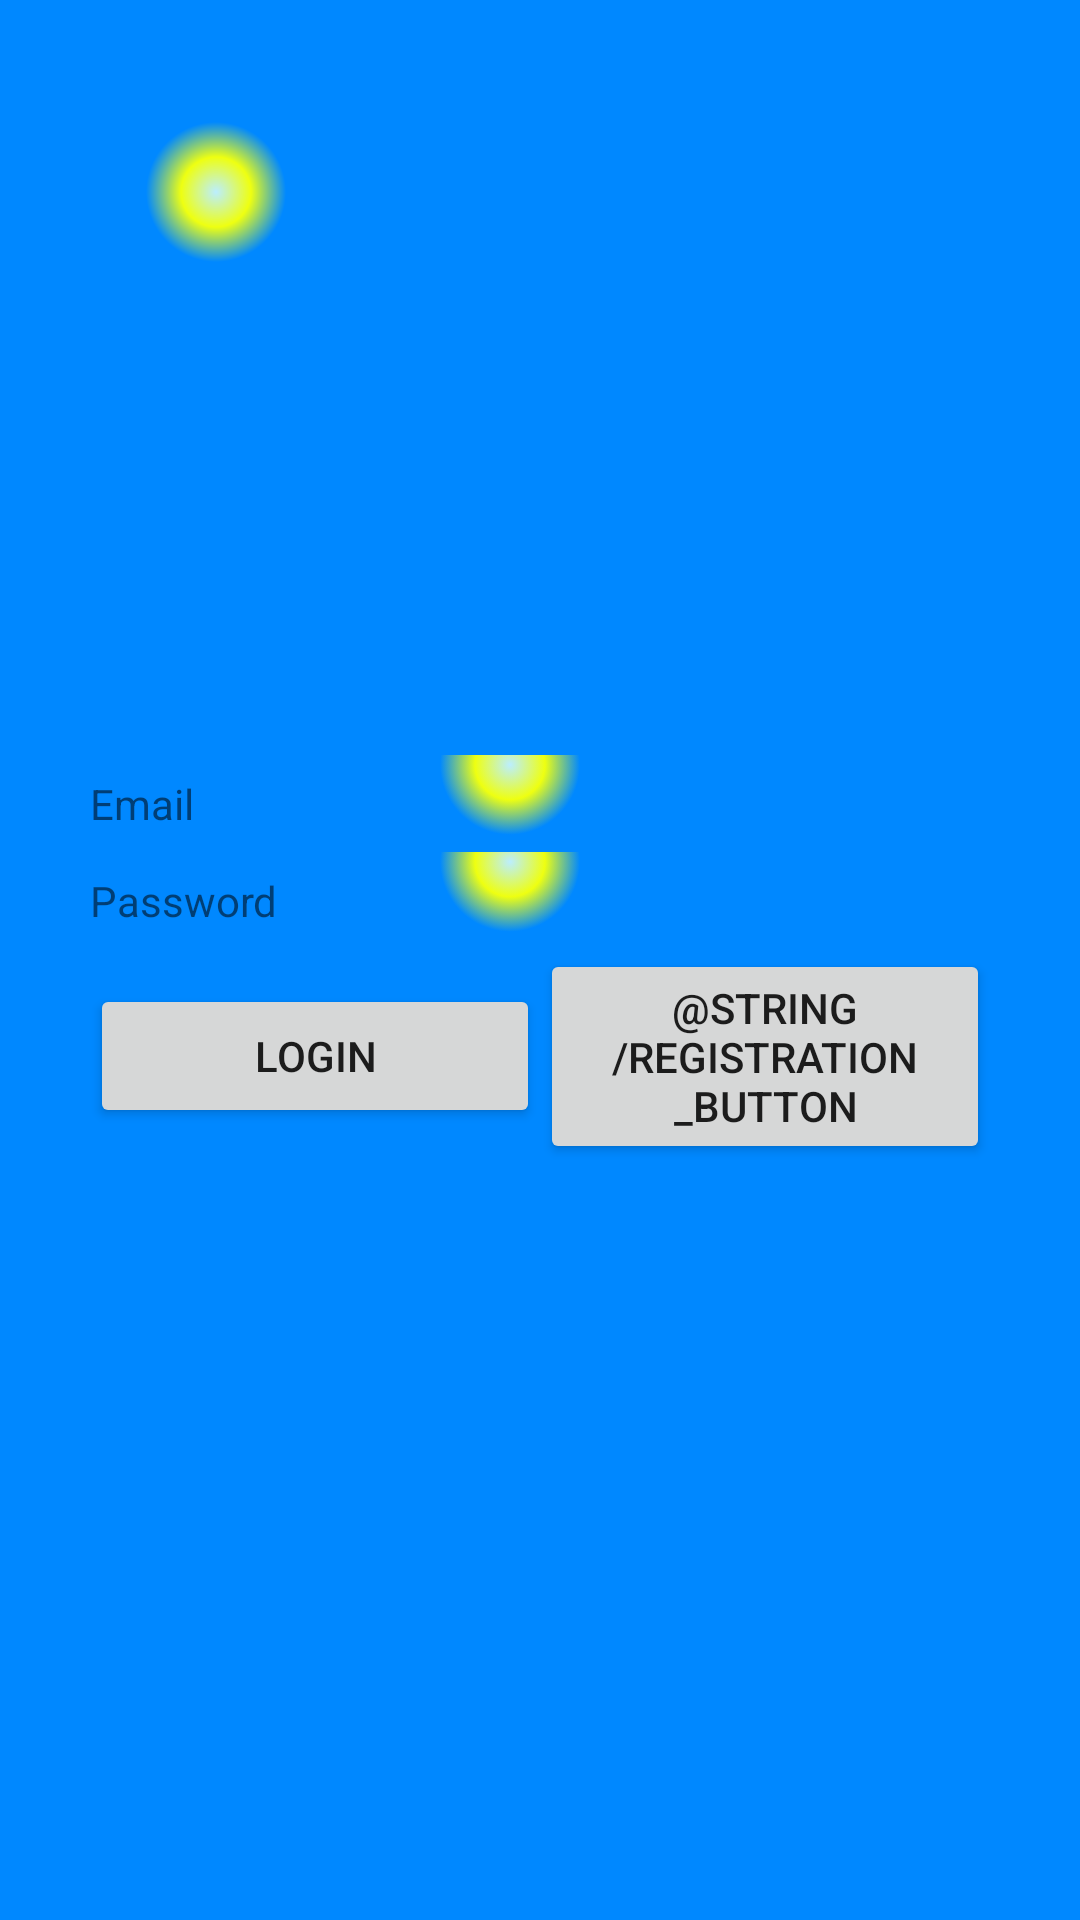

Layout XML and referenced resources for this Android screen:
<!-- AndroidManifest.xml: fallback theme Theme.MaterialComponents.DayNight.NoActionBar -->
<!-- res/layout/login.xml -->
<?xml version="1.0" encoding="utf-8"?>
<RelativeLayout xmlns:android="http://schemas.android.com/apk/res/android"
                xmlns:tools="http://schemas.android.com/tools"
                android:layout_width="match_parent"
                android:layout_height="match_parent"
                android:background="@drawable/gradient_text"
        >

    <LinearLayout android:layout_width="match_parent"
                  android:layout_height="wrap_content"
                  android:layout_centerInParent="true"
                  android:gravity="center"
                  android:layout_marginLeft="30dp"
                  android:layout_marginRight="30dp"
                  android:orientation="vertical">
        <LinearLayout android:layout_width="match_parent"
                      android:layout_height="wrap_content"
                      android:gravity="center_vertical">
            <TextView
                    android:layout_weight="5"
                    android:text="@string/email"
                    android:id="@+id/userEmail"
                    android:layout_width="0dp"
                    android:layout_height="wrap_content"
                    android:singleLine="true">
            </TextView>

            <EditText
                    android:text=""
                    android:id="@+id/loginEmail"
                    android:textColor="@android:color/darker_gray"
                    android:layout_weight="10"
                    android:layout_width="0dp"
                    android:layout_height="wrap_content"
                    android:background="@drawable/selector_list"
                    android:singleLine="true">
            </EditText>

        </LinearLayout>
        <LinearLayout android:layout_width="match_parent"
                      android:layout_height="wrap_content"
                      android:gravity="center_vertical">

            <TextView
                    android:text="@string/password"
                    android:id="@+id/userPassword"
                    android:layout_weight="5"
                    android:layout_width="0dp"
                    android:layout_height="wrap_content">
            </TextView>


            <EditText
                    android:text=""
                    android:id="@+id/loginPassword"
                    android:layout_weight="10"
                    android:layout_width="0dp"
                    android:layout_height="wrap_content"
                    android:password="true"
                    android:background="@drawable/selector_list"
                    android:singleLine="true">
            </EditText>

        </LinearLayout>


        <LinearLayout android:layout_width="match_parent"
                      android:layout_height="wrap_content"
                      android:gravity="center">

            <Button
                    android:text="@string/login_button"
                    android:id="@+id/loginButton"
                    android:layout_weight="2"
                    android:layout_width="0dp"
                    android:layout_height="wrap_content"
                    android:onClick="userLogin">
            </Button>
            <Button
                    android:text="@string/registration_button"
                    android:id="@+id/registrationButton"
                    android:layout_weight="2"
                    android:layout_width="0dp"
                    android:layout_height="wrap_content"
                    android:onClick="userRegistration">
            </Button>
        </LinearLayout>


    </LinearLayout>

</RelativeLayout>
<!-- resources referenced by this layout -->
<resources>
  <!-- drawable gradient_text (drawable) -->
  <?xml version="1.0" encoding="utf-8"?>
  <shape xmlns:android="http://schemas.android.com/apk/res/android">
  
      <gradient android:angle="90"
                android:centerColor="#ef1"
                android:endColor="#08f"
                android:startColor="@color/light_purple"
                android:type="radial"
                android:gradientRadius="70"
                android:centerX="0.2"
                android:centerY="0.1"
              />
  
  </shape>
  <!-- drawable selector_list (drawable) -->
  <?xml version="1.0" encoding="utf-8"?>
  <selector xmlns:android="http://schemas.android.com/apk/res/android">
      <item android:state_focused="true"
            android:drawable="@drawable/edit_text_shape"
              ></item>
      <item android:state_focused="false"
            android:drawable="@drawable/gradient_text"
              ></item>
  </selector>
  <string name="email">Email</string>
  <string name="login_button">Login</string>
  <string name="password">Password</string>
  <color name="light_purple">#BEF</color>
  <!-- drawable edit_text_shape (drawable) -->
  <?xml version="1.0" encoding="utf-8"?>
  <shape xmlns:android="http://schemas.android.com/apk/res/android">
      <corners android:radius="5dp"/>
      <padding android:left="10dp"
               android:bottom="4dp"
               android:right="10dp"
               android:top="4dp"/>
      <solid android:color="@color/light_purple" />
      <stroke android:width="1dp"
              android:color="#555"
              android:dashWidth="2dp"
              android:dashGap="2dp"/>
  
  
  
  </shape>
</resources>
